Labelled photos from "dataset", an image-classification folder in nicolawatt/ENG5337. The possible labels are: horizontal, junction, left, no line, right, vertical.

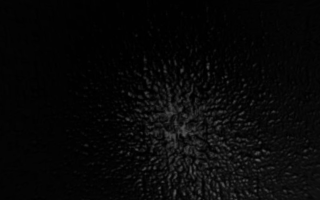
Label: no line

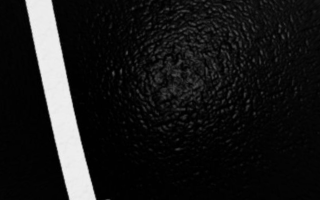
Label: vertical

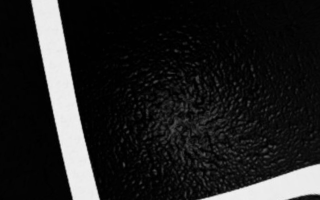
Label: junction

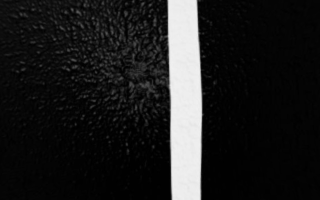
Label: vertical

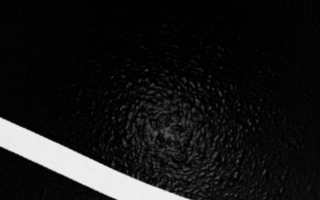
Label: left

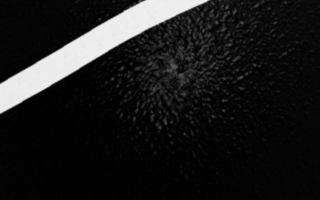
Label: right
